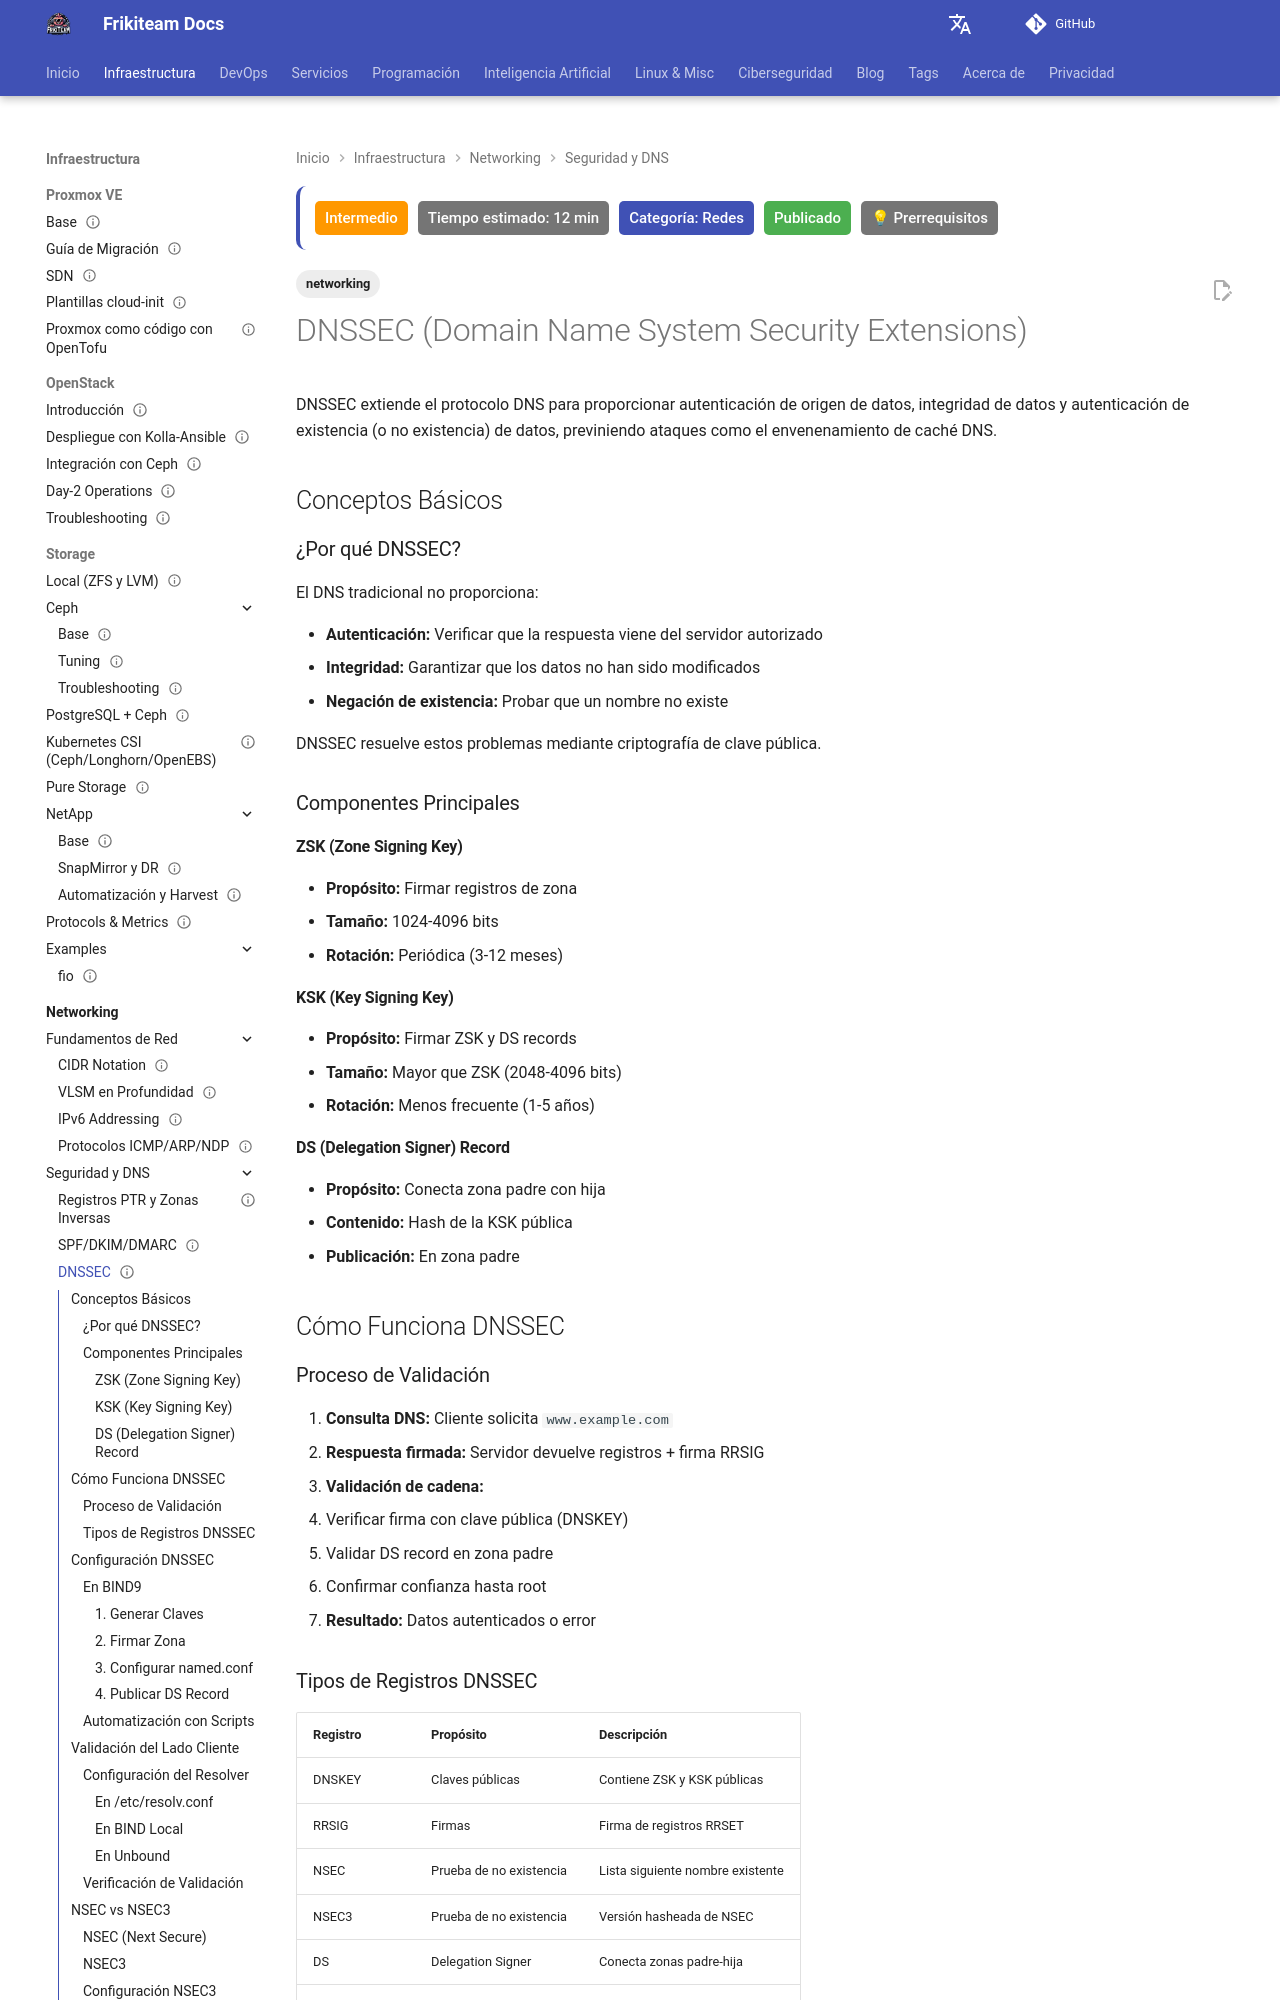

repository: rasty94/Frikiteam-docs · page: doc/networking/dnssec/index.html · generator: mkdocs

---
title: DNSSEC
tags: ['networking']
description: Introducción a la firma criptográfica de zonas DNS para evitar envenenamiento de caché.
updated: 2026-10-11
difficulty: intermediate
estimated_time: 12 min
category: Redes
status: published
last_reviewed: 2026-10-11
prerequisites:
  - "Conocimientos básicos de DevOps"
  - "Fundamentos de redes"
reviewers: ["@rasty94"]
contributors: ["@rasty94"]
---

# DNSSEC (Domain Name System Security Extensions)

DNSSEC extiende el protocolo DNS para proporcionar autenticación de origen de datos, integridad de datos y autenticación de existencia (o no existencia) de datos, previniendo ataques como el envenenamiento de caché DNS.

## Conceptos Básicos

### ¿Por qué DNSSEC?

El DNS tradicional no proporciona:

- **Autenticación:** Verificar que la respuesta viene del servidor autorizado
- **Integridad:** Garantizar que los datos no han sido modificados
- **Negación de existencia:** Probar que un nombre no existe

DNSSEC resuelve estos problemas mediante criptografía de clave pública.

### Componentes Principales

#### ZSK (Zone Signing Key)
- **Propósito:** Firmar registros de zona
- **Tamaño:** 1024-4096 bits
- **Rotación:** Periódica (3-12 meses)

#### KSK (Key Signing Key)
- **Propósito:** Firmar ZSK y DS records
- **Tamaño:** Mayor que ZSK (2048-4096 bits)
- **Rotación:** Menos frecuente (1-5 años)

#### DS (Delegation Signer) Record
- **Propósito:** Conecta zona padre con hija
- **Contenido:** Hash de la KSK pública
- **Publicación:** En zona padre

## Cómo Funciona DNSSEC

### Proceso de Validación

1. **Consulta DNS:** Cliente solicita `www.example.com`
2. **Respuesta firmada:** Servidor devuelve registros + firma RRSIG
3. **Validación de cadena:**
   - Verificar firma con clave pública (DNSKEY)
   - Validar DS record en zona padre
   - Confirmar confianza hasta root
4. **Resultado:** Datos autenticados o error
